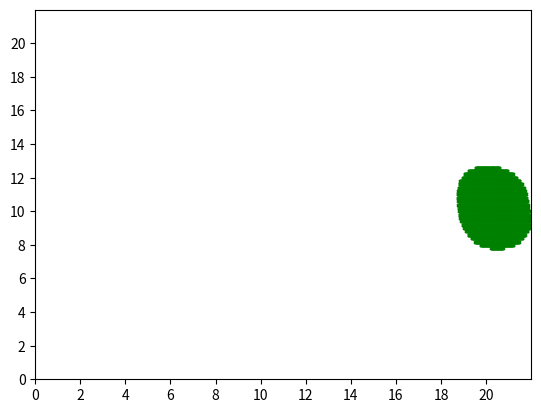

The matplotlib source for this figure:
from matplotlib import pyplot as plt
import math
import numpy as np
import random

def calcuDis(point1,point2):
    return math.sqrt(math.pow(point1[0]-point2[0],2)+math.pow(point1[1]-point2[1],2))

def isInCandiNodes(candiNodes,point):
    for item in candiNodes:
        if item[0]==point[0] and  item[1]==point[1]:
            return True
    return False 

def delCandiNodes(candiNodes,point):
    candiNodes.remove(point)

fig = plt.figure()
size=22
plt.xlim(2, size)  
plt.xticks(range(0, size, 2))  
plt.ylim(2, size)  
plt.yticks(range(0, size, 2))  
x=[20]
y=[10]
target=plt.scatter(x, y, marker = 'x',color = 'red', s = 40 ,label = 'target')
x_u=[2]
y_u=[2]
trajectory_x=[]
trajectory_y=[]

sample_nu=0
sample_nq=0

true_nu=0
true_nq=0

mu = 0
sigma = 1

threshould=3

trajectory=[]

candidateNodes=[]

def calcuCandiMean():
    total_x=0
    total_y=0
    for item in candidateNodes:
        total_x=total_x+item[0]
        total_y=total_y+item[1]
    return [total_x/len(candidateNodes),total_y/len(candidateNodes)]

def sign(x):
    if x <=0:
        return -1
    else:
        return 1
trajectory_dis=[]
step=2
for i in range(1,20):
    trajectory.append([x_u[0],y_u[0]])
    dist=calcuDis([x_u[0],y_u[0]],[x[0],y[0]])+random.gauss(mu,sigma)
    trajectory_dis.append(dist)
    sample_nu=(sample_nu*(i-1)+dist)/i
    print(i,"    ")
    true_nq=math.pow(sigma,2)/i
    candidateNodes=[]
    row=0
    while row<=size:
        row=row+0.02
        col=0
        while col<=size:
            col=col+0.2
            for j in range(0,i):
                sample_nq=sample_nq+math.pow(calcuDis([row,col],trajectory[j])-trajectory_dis[j],2)
            sample_nq=sample_nq/i
            if sample_nq<=threshould:
                candidateNodes.append([row,col])
            sample_nq=0
    if i==1:
        #x_u[0]=x_u[0]+step-random.random()*step*2
        y_u[0]=y_u[0]+step*2
    if i==2:
        x_u[0]=x_u[0]+step*2
        #y_u[0]=y_u[0]+step-random.random()*step*2      
    else:
        candiMeanNode=calcuCandiMean()
        increX=step*sign(candiMeanNode[0]-x_u[0])
        temp=x_u[0]
        x_u[0]= x_u[0]+increX
        y_u[0]= y_u[0]+sign(candiMeanNode[1]-y_u[0])*abs(increX*(candiMeanNode[1]-y_u[0])/(candiMeanNode[0]-temp))
for item in candidateNodes:
    trajectory_x.append(item[0])
    trajectory_y.append(item[1])
uav=plt.scatter(trajectory_x, trajectory_y, marker = 'x',color = 'green', s = 4 ,label = 'uav')
print(trajectory)     
plt.show()



